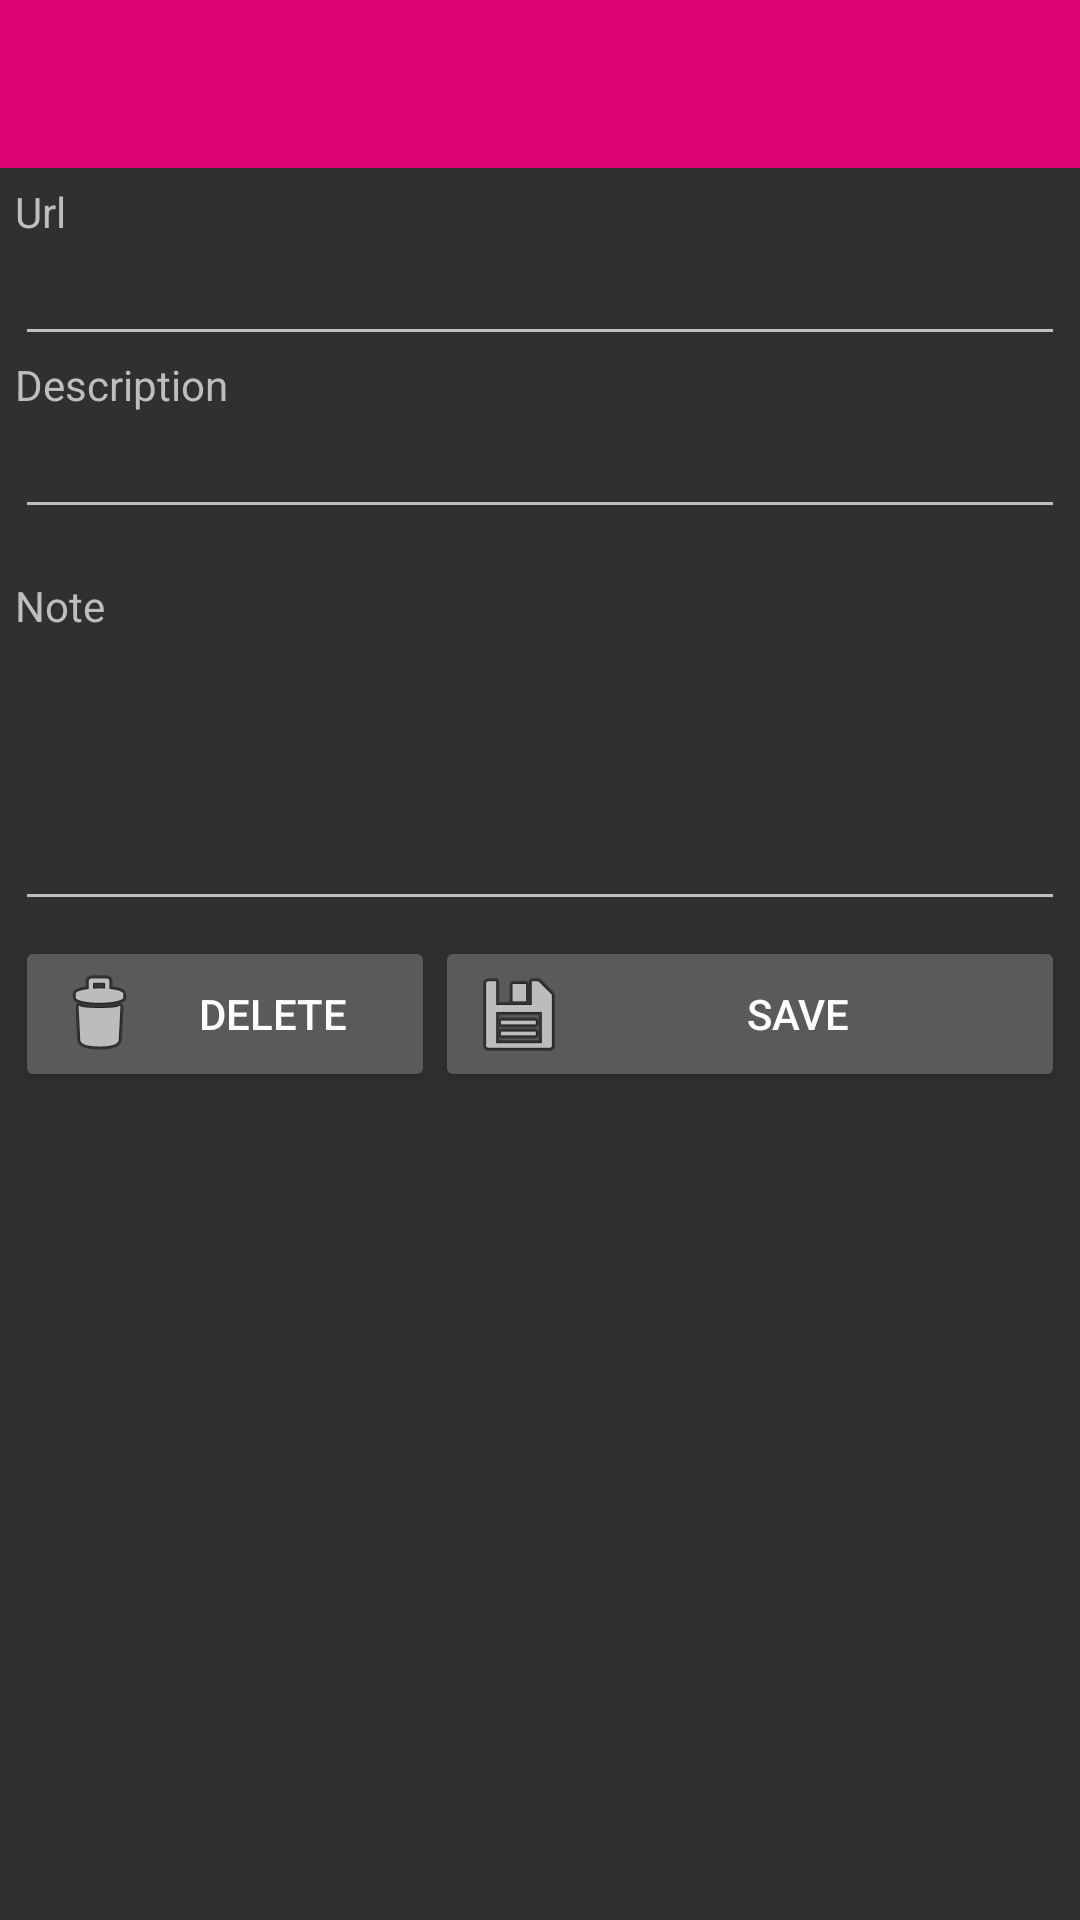

Layout XML and referenced resources for this Android screen:
<!-- AndroidManifest.xml: application theme AppTheme -->
<!-- res/layout/activity_link.xml -->
<?xml version="1.0" encoding="utf-8"?>
<androidx.appcompat.widget.LinearLayoutCompat xmlns:android="http://schemas.android.com/apk/res/android"
    xmlns:tools="http://schemas.android.com/tools"
    android:layout_width="match_parent"
    android:layout_height="match_parent"
    android:orientation="vertical"
    android:tag="Link"
    tools:context=".LinkActivity">

    <com.google.android.material.appbar.AppBarLayout
        android:layout_width="match_parent"
        android:layout_height="wrap_content">

        <androidx.appcompat.widget.Toolbar
            android:id="@+id/toolbar"
            android:layout_width="match_parent"
            android:layout_height="?attr/actionBarSize"
            android:background="@color/colorPrimary"/>

    </com.google.android.material.appbar.AppBarLayout>

    <androidx.appcompat.widget.LinearLayoutCompat
        android:layout_width="match_parent"
        android:layout_height="match_parent"
        android:padding="5sp"
        android:orientation="vertical">

        <androidx.appcompat.widget.AppCompatTextView
            android:id="@+id/textview_url"
            android:layout_width="match_parent"
            android:layout_height="wrap_content"
            android:singleLine="true"
            android:layout_gravity="left|top"
            android:textSize="14sp"
            android:textColor="@color/subTextColor"
            android:text="@string/url"/>

        <androidx.appcompat.widget.AppCompatEditText
            android:id="@+id/edittext_url"
            android:layout_width="match_parent"
            android:layout_height="wrap_content"
            android:singleLine="true"
            android:layout_gravity="left|top"
            android:textSize="16sp" />

        <androidx.appcompat.widget.AppCompatTextView
            android:id="@+id/textview_description"
            android:layout_width="match_parent"
            android:layout_height="wrap_content"
            android:singleLine="true"
            android:layout_gravity="left|top"
            android:textSize="14sp"
            android:textColor="@color/subTextColor"
            android:text="@string/description"/>

        <androidx.appcompat.widget.AppCompatEditText
            android:id="@+id/edittext_description"
            android:layout_width="match_parent"
            android:layout_height="wrap_content"
            android:singleLine="true"
            android:layout_gravity="left|top"
            android:textSize="16sp" />

        <androidx.appcompat.widget.AppCompatTextView
            android:id="@+id/textview_note"
            android:layout_width="match_parent"
            android:layout_height="wrap_content"
            android:layout_marginTop="16dp"
            android:singleLine="true"
            android:layout_gravity="left|top"
            android:textSize="14sp"
            android:textColor="@color/subTextColor"
            android:text="@string/note"/>

        <androidx.appcompat.widget.AppCompatEditText
            android:id="@+id/edittext_note"
            android:layout_width="match_parent"
            android:layout_height="wrap_content"
            android:layout_gravity="left|top"
            android:lines="4"
            android:maxLines="4"
            android:gravity="top|left"
            android:inputType="textMultiLine"
            android:textSize="16sp" />

        <androidx.appcompat.widget.LinearLayoutCompat
            android:id="@+id/view_two_button"
            android:layout_width="match_parent"
            android:layout_height="wrap_content"
            android:layout_marginTop="5sp"
            android:orientation="horizontal">

            <androidx.appcompat.widget.AppCompatButton
                android:id="@+id/button_delete"
                android:layout_width="140dp"
                android:layout_height="wrap_content"
                android:singleLine="true"
                android:textSize="14sp"
                android:text="@string/delete"
                android:drawableLeft="@android:drawable/ic_menu_delete"
                android:onClick="onDeleteBtnClick"/>

            <androidx.appcompat.widget.AppCompatButton
                android:id="@+id/button_save"
                android:layout_width="match_parent"
                android:layout_height="wrap_content"
                android:singleLine="true"
                android:textSize="14sp"
                android:text="@string/save"
                android:drawableLeft="@android:drawable/ic_menu_save"
                android:onClick="onSaveBtnClick"/>

        </androidx.appcompat.widget.LinearLayoutCompat>

    </androidx.appcompat.widget.LinearLayoutCompat>

</androidx.appcompat.widget.LinearLayoutCompat>
<!-- resources referenced by this layout -->
<resources>
  <color name="colorPrimary">#DF0274</color>
  <color name="subTextColor">@android:color/secondary_text_dark</color>
  <string name="delete">Delete</string>
  <string name="description">Description</string>
  <string name="note">Note</string>
  <string name="save">Save</string>
  <string name="url" translatable="false">Url</string>
  <style name="AppTheme" parent="Theme.AppCompat">
          
          <item name="colorPrimary">@color/colorPrimary</item>
          <item name="colorPrimaryVariant">@color/colorPrimaryVariant</item>
          <item name="colorOnPrimary">@color/colorOnPrimary</item>
          <item name="colorSecondary">@color/colorPrimary</item>
          <item name="colorSecondaryVariant">@color/colorPrimaryVariant</item>
          <item name="colorOnSecondary">@color/colorOnPrimary</item>
          <item name="windowActionBar">false</item>
          <item name="windowNoTitle">true</item>
      </style>
  <color name="colorPrimaryVariant">#9A4880</color>
  <color name="colorOnPrimary">#FFFFFFFF</color>
</resources>
